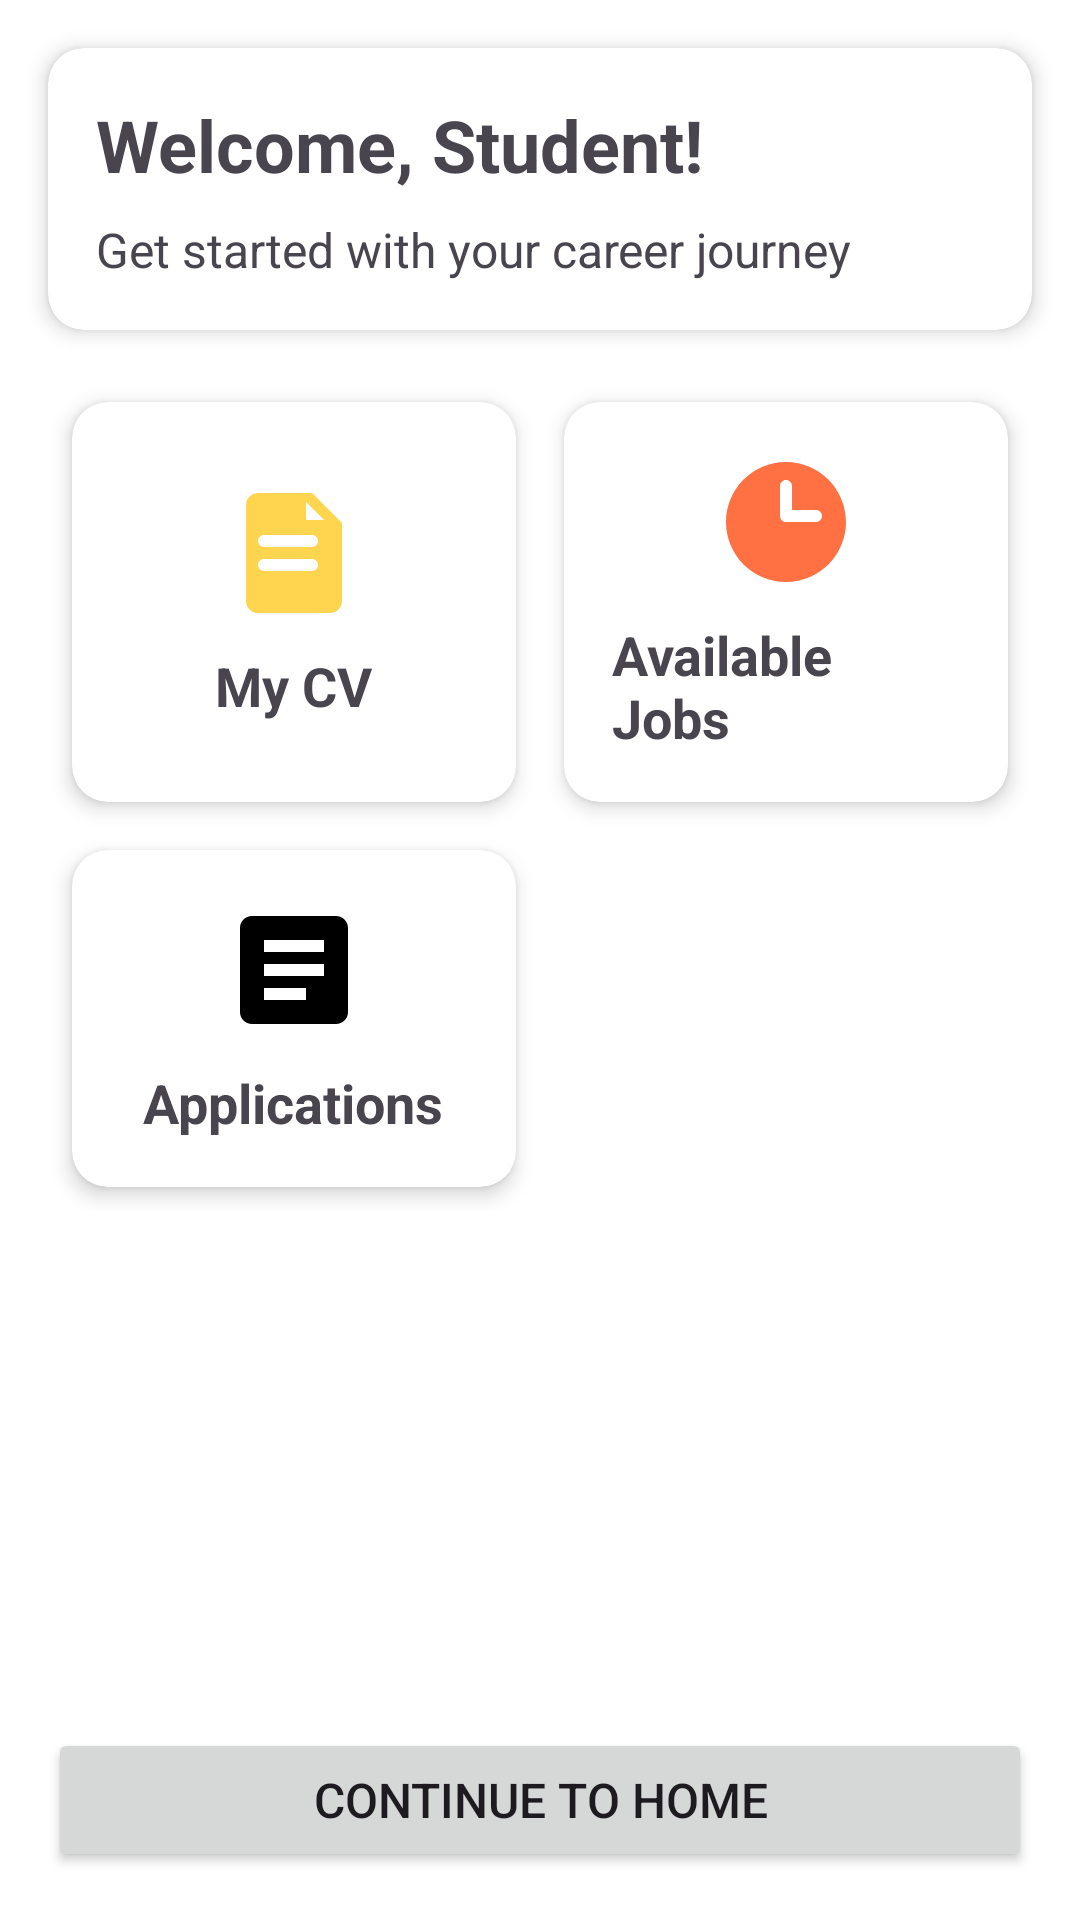

This screen was rendered from an Android layout file. Write that file and the resources it references.
<!-- AndroidManifest.xml: application theme Theme.StudentCV -->
<!-- res/layout/activity_student_dashboard.xml -->
<?xml version="1.0" encoding="utf-8"?>
<androidx.constraintlayout.widget.ConstraintLayout
    xmlns:android="http://schemas.android.com/apk/res/android"
    xmlns:app="http://schemas.android.com/apk/res-auto"
    android:id="@+id/main"
    android:layout_width="match_parent"
    android:layout_height="match_parent"
    android:background="@color/white">

    <androidx.cardview.widget.CardView
        android:id="@+id/welcomeCard"
        android:layout_width="match_parent"
        android:layout_height="wrap_content"
        android:layout_margin="16dp"
        app:cardCornerRadius="12dp"
        app:cardElevation="4dp"
        app:layout_constraintTop_toTopOf="parent">

        <LinearLayout
            android:layout_width="match_parent"
            android:layout_height="wrap_content"
            android:orientation="vertical"
            android:padding="16dp">

            <TextView
                android:id="@+id/welcomeText"
                android:layout_width="wrap_content"
                android:layout_height="wrap_content"
                android:text="Welcome, Student!"
                android:textSize="24sp"
                android:textStyle="bold" />

            <TextView
                android:layout_width="wrap_content"
                android:layout_height="wrap_content"
                android:layout_marginTop="8dp"
                android:text="Get started with your career journey"
                android:textSize="16sp" />
        </LinearLayout>
    </androidx.cardview.widget.CardView>

    <GridLayout
        android:layout_width="match_parent"
        android:layout_height="wrap_content"
        android:layout_margin="16dp"
        android:columnCount="2"
        android:rowCount="2"
        app:layout_constraintTop_toBottomOf="@id/welcomeCard">

        <androidx.cardview.widget.CardView
            android:id="@+id/cvCard"
            android:layout_width="0dp"
            android:layout_height="wrap_content"
            android:layout_rowWeight="1"
            android:layout_columnWeight="1"
            android:layout_margin="8dp"
            app:cardCornerRadius="12dp"
            app:cardElevation="4dp">

            <LinearLayout
                android:layout_width="match_parent"
                android:layout_height="match_parent"
                android:gravity="center"
                android:orientation="vertical"
                android:padding="16dp">

                <ImageView
                    android:layout_width="48dp"
                    android:layout_height="48dp"
                    android:src="@drawable/ic_cv" />

                <TextView
                    android:layout_width="wrap_content"
                    android:layout_height="wrap_content"
                    android:layout_marginTop="8dp"
                    android:text="My CV"
                    android:textSize="18sp"
                    android:textStyle="bold" />
            </LinearLayout>
        </androidx.cardview.widget.CardView>

        <androidx.cardview.widget.CardView
            android:id="@+id/jobsCard"
            android:layout_width="0dp"
            android:layout_height="wrap_content"
            android:layout_rowWeight="1"
            android:layout_columnWeight="1"
            android:layout_margin="8dp"
            app:cardCornerRadius="12dp"
            app:cardElevation="4dp">

            <LinearLayout
                android:layout_width="match_parent"
                android:layout_height="match_parent"
                android:gravity="center"
                android:orientation="vertical"
                android:padding="16dp">

                <ImageView
                    android:layout_width="48dp"
                    android:layout_height="48dp"
                    android:src="@drawable/ic_jobs" />

                <TextView
                    android:layout_width="wrap_content"
                    android:layout_height="wrap_content"
                    android:layout_marginTop="8dp"
                    android:text="Available Jobs"
                    android:textSize="18sp"
                    android:textStyle="bold" />
            </LinearLayout>
        </androidx.cardview.widget.CardView>

        <androidx.cardview.widget.CardView
            android:id="@+id/applicationsCard"
            android:layout_width="0dp"
            android:layout_height="wrap_content"
            android:layout_rowWeight="1"
            android:layout_columnWeight="1"
            android:layout_margin="8dp"
            app:cardCornerRadius="12dp"
            app:cardElevation="4dp">

            <LinearLayout
                android:layout_width="match_parent"
                android:layout_height="match_parent"
                android:gravity="center"
                android:orientation="vertical"
                android:padding="16dp">

                <ImageView
                    android:layout_width="48dp"
                    android:layout_height="48dp"
                    android:src="@drawable/ic_applications" />

                <TextView
                    android:layout_width="wrap_content"
                    android:layout_height="wrap_content"
                    android:layout_marginTop="8dp"
                    android:text="Applications"
                    android:textSize="18sp"
                    android:textStyle="bold" />
            </LinearLayout>
        </androidx.cardview.widget.CardView>
    </GridLayout>

    <Button
        android:id="@+id/continueButton"
        android:layout_width="match_parent"
        android:layout_height="wrap_content"
        android:layout_margin="16dp"
        android:padding="12dp"
        android:text="Continue to Home"
        android:textSize="16sp"
        app:layout_constraintBottom_toBottomOf="parent" />

</androidx.constraintlayout.widget.ConstraintLayout>
<!-- resources referenced by this layout -->
<resources>
  <color name="white">#FFFFFFFF</color>
  <!-- drawable ic_applications (drawable) -->
  <?xml version="1.0" encoding="utf-8"?>
  <vector xmlns:android="http://schemas.android.com/apk/res/android"
      android:width="24dp"
      android:height="24dp"
      android:viewportWidth="24"
      android:viewportHeight="24">
      <path
          android:fillColor="#FF000000"
          android:pathData="M19,3H5C3.9,3 3,3.9 3,5v14c0,1.1 0.9,2 2,2h14c1.1,0 2,-0.9 2,-2V5C21,3.9 20.1,3 19,3zM14,17H7v-2h7V17zM17,13H7v-2h10V13zM17,9H7V7h10V9z"/>
  </vector>
  <!-- drawable ic_cv (drawable) -->
  <vector xmlns:android="http://schemas.android.com/apk/res/android"
      android:width="24dp"
      android:height="24dp"
      android:viewportWidth="24"
      android:viewportHeight="24">
      <path
          android:fillColor="#FFD54F"
      android:pathData="M6,2h9l5,5v13c0,1.1 -0.9,2 -2,2h-12c-1.1,0 -2,-0.9 -2,-2v-16c0,-1.1 0.9,-2 2,-2zM15,9h-8c-0.55,0 -1,0.45 -1,1s0.45,1 1,1h8c0.55,0 1,-0.45 1,-1s-0.45,-1 -1,-1zM15,13h-8c-0.55,0 -1,0.45 -1,1s0.45,1 1,1h8c0.55,0 1,-0.45 1,-1s-0.45,-1 -1,-1zM14,3.5v3h3l-3,-3z" />
  </vector>
  <!-- drawable ic_jobs (drawable) -->
  <vector xmlns:android="http://schemas.android.com/apk/res/android"
      android:width="24dp"
      android:height="24dp"
      android:viewportWidth="24"
      android:viewportHeight="24">
      <path
          android:fillColor="#FF7043"
      android:pathData="M12,2c5.52,0 10,4.48 10,10s-4.48,10 -10,10 -10,-4.48 -10,-10 4.48,-10 10,-10zM12,5c-0.55,0 -1,0.45 -1,1v5c0,0.55 0.45,1 1,1h5c0.55,0 1,-0.45 1,-1s-0.45,-1 -1,-1h-4v-4c0,-0.55 -0.45,-1 -1,-1z" />
  </vector>
  <style name="Theme.StudentCV" parent="Base.Theme.StudentCV" />
  <style name="Base.Theme.StudentCV" parent="Theme.Material3.DayNight.NoActionBar">
          
          
      </style>
</resources>
